The GitHub repository giuseppefusco9/denoising_ae_unet contains a labelled image folder "dataset_minSize" with 2 categories: clean image, wm img. Examples follow, each with its label.

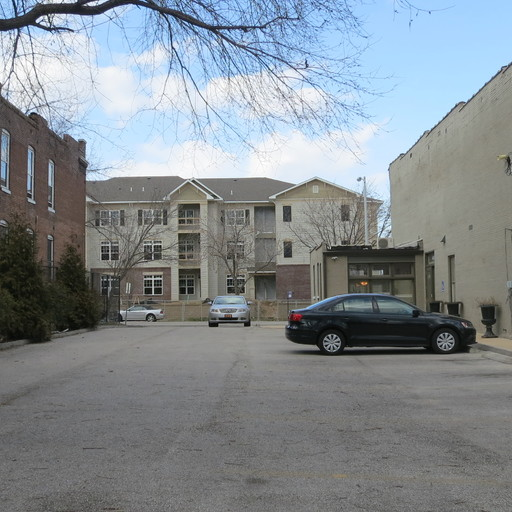
Label: clean image

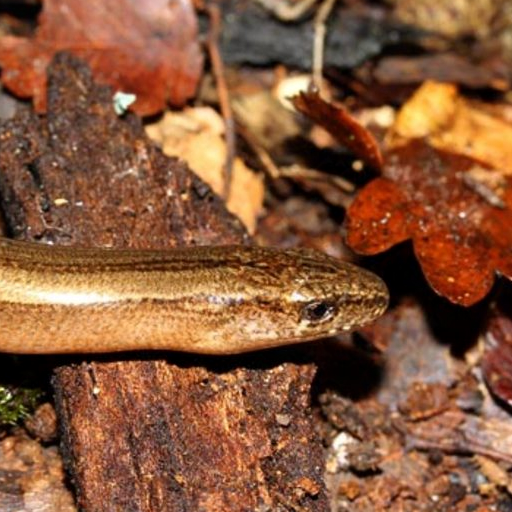
Label: wm img

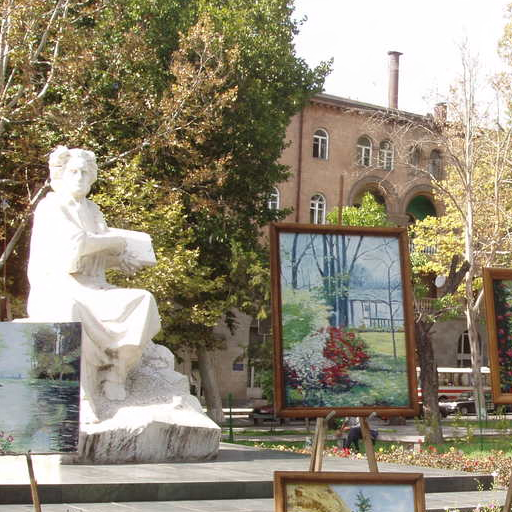
Label: wm img

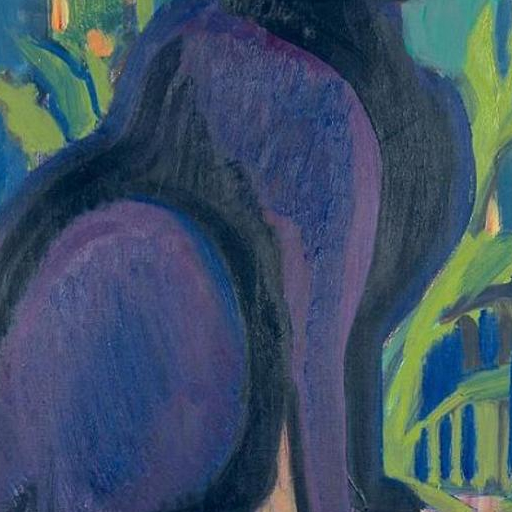
Label: wm img

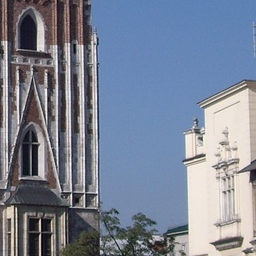
Label: clean image

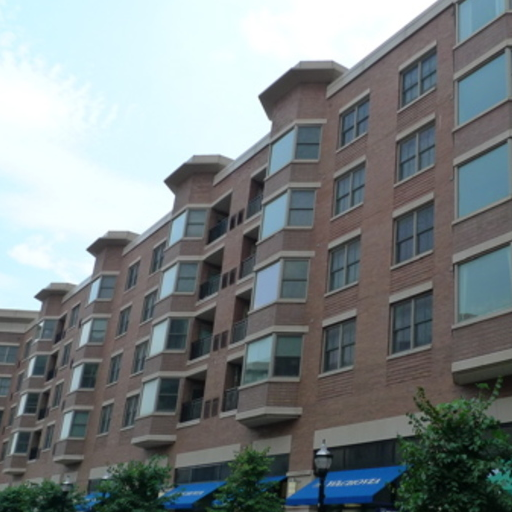
Label: clean image
